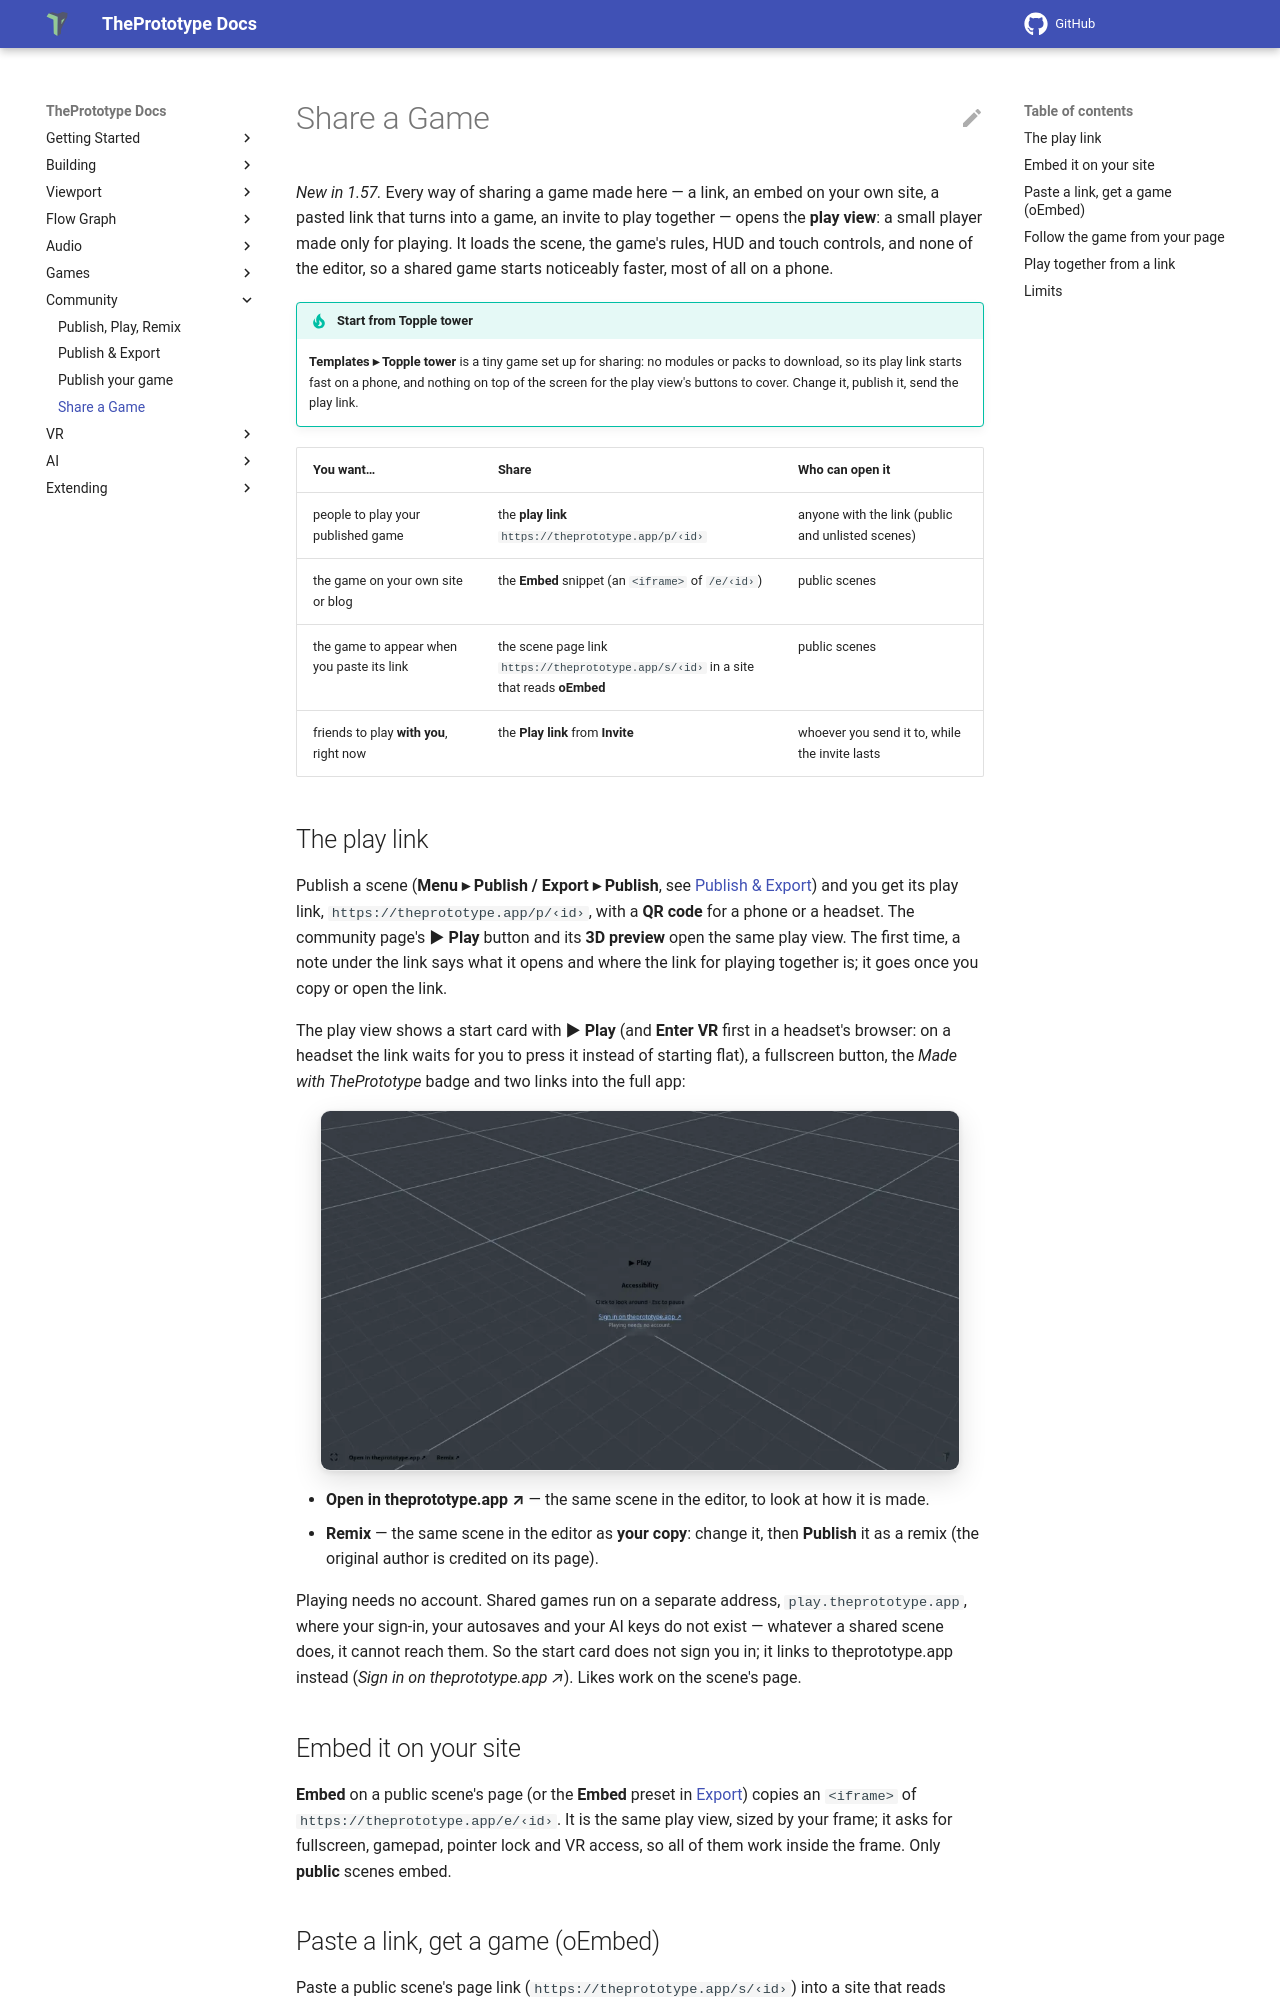

repository: theprototype-app/docs · page: share-a-game/index.html · generator: mkdocs

# Share a Game

*New in 1.57.* Every way of sharing a game made here — a link, an embed on your own site, a pasted link that turns into
a game, an invite to play together — opens the **play view**: a small player made only for playing. It loads the scene,
the game's rules, HUD and touch controls, and none of the editor, so a shared game starts noticeably faster, most of all
on a phone.

!!! tip "Start from Topple tower"
    **Templates ▸ Topple tower** is a tiny game set up for sharing: no modules or packs to download, so its play link
    starts fast on a phone, and nothing on top of the screen for the play view's buttons to cover. Change it, publish it,
    send the play link.

| You want… | Share | Who can open it |
|---|---|---|
| people to play your published game | the **play link** `https://theprototype.app/p/‹id›` | anyone with the link (public and unlisted scenes) |
| the game on your own site or blog | the **Embed** snippet (an `<iframe>` of `/e/‹id›`) | public scenes |
| the game to appear when you paste its link | the scene page link `https://theprototype.app/s/‹id›` in a site that reads **oEmbed** | public scenes |
| friends to play **with you**, right now | the **Play link** from **Invite** | whoever you send it to, while the invite lasts |

## The play link

Publish a scene (**Menu ▸ Publish / Export ▸ Publish**, see [Publish & Export](publish-export.md#publish-the-play-link))
and you get its play link, `https://theprototype.app/p/‹id›`, with a **QR code** for a phone or a headset. The
community page's **▶ Play** button and its **3D preview** open the same play view. The first time, a note under the link
says what it opens and where the link for playing together is; it goes once you copy or open the link.

The play view shows a start card with **▶ Play** (and **Enter VR** first in a headset's browser: on a headset the link
waits for you to press it instead of starting flat), a fullscreen button, the
*Made with ThePrototype* badge and two links into the full app:

![The play view's start card over the scene: Play, Accessibility, the hint Click to look around · Esc to pause, and Sign in on theprototype.app with Playing needs no account under it; along the bottom the fullscreen button, Open in theprototype.app and Remix.](img/share-a-game/play-start-card.webp){ .shot width="640" height="360" loading=lazy }

- **Open in theprototype.app ↗** — the same scene in the editor, to look at how it is made.
- **Remix** — the same scene in the editor as **your copy**: change it, then **Publish** it as a remix (the original
  author is credited on its page).

Playing needs no account. Shared games run on a separate address, `play.theprototype.app`, where your sign-in, your
autosaves and your AI keys do not exist — whatever a shared scene does, it cannot reach them. So the start card does not
sign you in; it links to theprototype.app instead (*Sign in on theprototype.app ↗*). Likes work on the scene's page.
